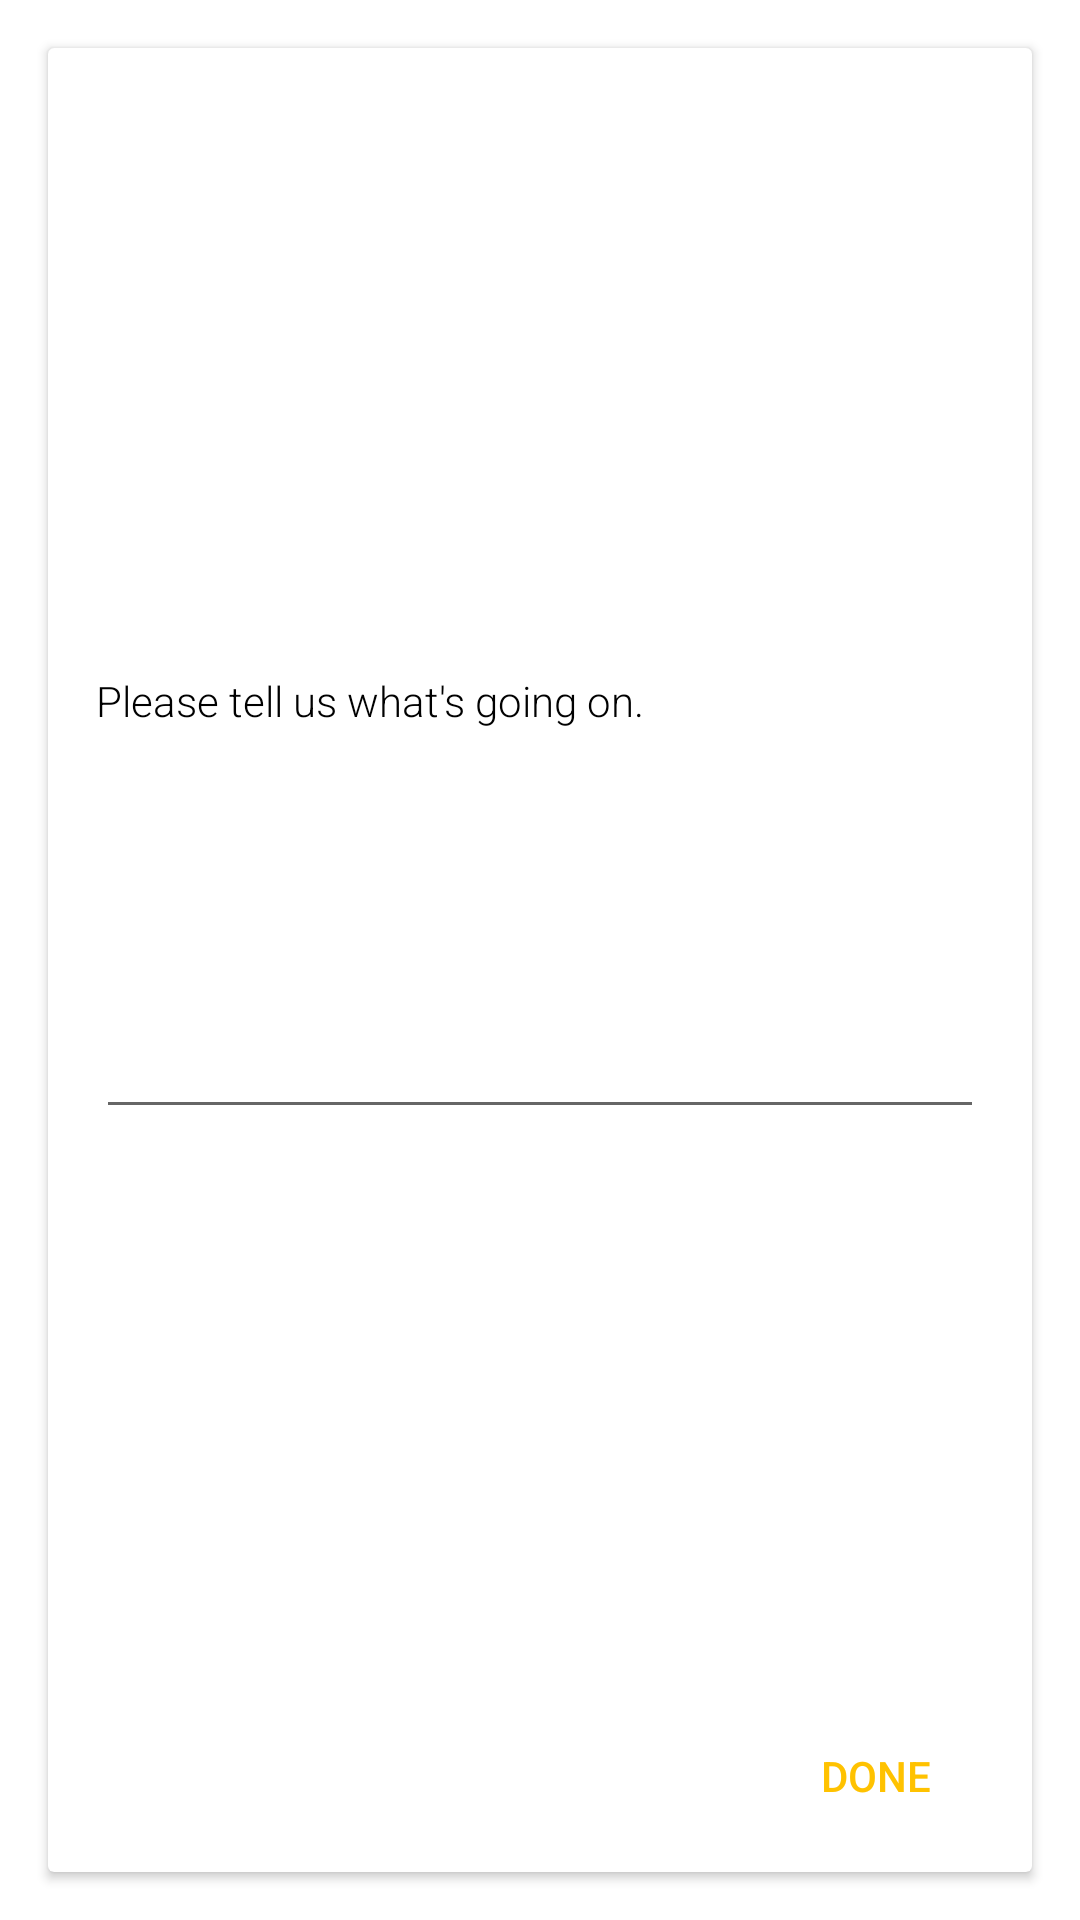

Android layout source for this screen:
<!-- AndroidManifest.xml: application theme AppTheme -->
<!-- res/layout/fragment_help_details_dialog.xml -->
<FrameLayout
    xmlns:android="http://schemas.android.com/apk/res/android"
    xmlns:app="http://schemas.android.com/apk/res-auto"
    xmlns:tools="http://schemas.android.com/tools"
    android:layout_width="match_parent"
    android:layout_height="match_parent"
    tools:context="com.berstek.hcisos.view.help.HelpDetailsDialogFragment">


    <android.support.v7.widget.CardView
        android:layout_margin="16dp"
        android:layout_height="match_parent"
        android:layout_width="match_parent">

        <android.support.constraint.ConstraintLayout
            android:layout_height="match_parent"
            android:layout_width="match_parent">

            <TextView
                android:id="@+id/textView3"
                android:layout_width="wrap_content"
                android:layout_height="wrap_content"
                android:layout_marginStart="16dp"
                android:layout_marginTop="16dp"
                android:fontFamily="sans-serif-light"
                android:text="Please tell us what's going on."
                android:textColor="@color/primaryTextColor"
                android:textSize="@dimen/font_20"
                app:layout_constraintBottom_toTopOf="@+id/detailsEditTxt"
                app:layout_constraintStart_toStartOf="parent"
                app:layout_constraintTop_toTopOf="parent"
                app:layout_constraintVertical_chainStyle="packed" />

            <EditText
                android:id="@+id/detailsEditTxt"
                android:layout_width="match_parent"
                android:layout_height="wrap_content"
                android:layout_marginEnd="16dp"
                android:layout_marginStart="16dp"
                android:layout_marginTop="8dp"
                android:ems="10"
                android:gravity="bottom"
                android:inputType="textMultiLine"
                android:lines="5"
                app:layout_constraintBottom_toTopOf="@+id/doneBtn"
                app:layout_constraintEnd_toEndOf="parent"
                app:layout_constraintHorizontal_bias="0.5"
                app:layout_constraintStart_toStartOf="parent"
                app:layout_constraintTop_toBottomOf="@+id/textView3" />

            <Button
                android:id="@+id/doneBtn"
                android:layout_width="wrap_content"
                android:layout_height="wrap_content"
                android:layout_marginBottom="8dp"
                android:layout_marginEnd="8dp"
                android:text="DONE"
                android:textColor="@color/colorAccent"
                android:theme="@style/FlatButton"
                app:layout_constraintBottom_toBottomOf="parent"
                app:layout_constraintEnd_toEndOf="parent" />
        </android.support.constraint.ConstraintLayout>


    </android.support.v7.widget.CardView>

</FrameLayout>
<!-- resources referenced by this layout -->
<resources>
  <color name="colorAccent">#FFC200</color>
  <color name="primaryTextColor">#000000</color>
  <style name="FlatButton" parent="Theme.AppCompat.Light">
          <item name="android:buttonStyle">@style/Widget.AppCompat.Button.Borderless.Colored</item>
      </style>
</resources>
